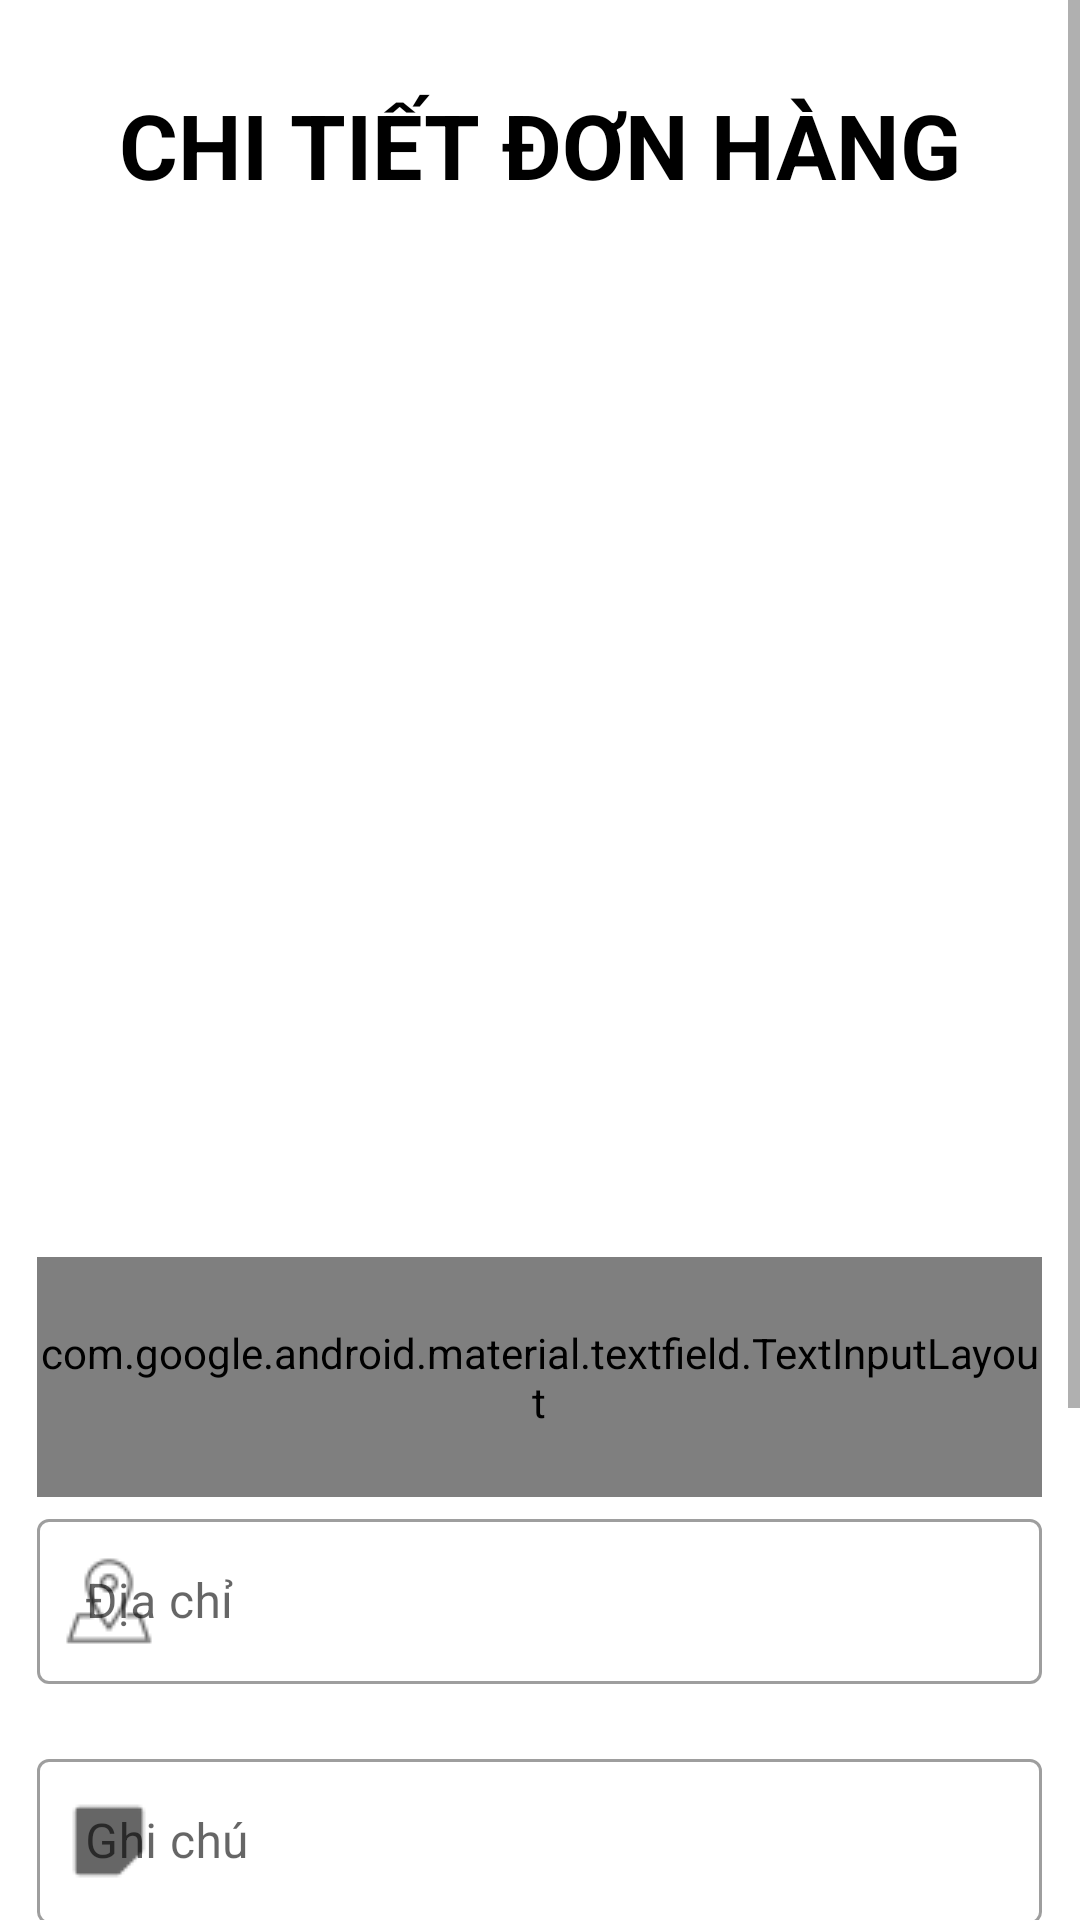

Write the Android layout XML for this screen, with the resource values it uses.
<!-- AndroidManifest.xml: application theme Theme.Microchip -->
<!-- res/layout/activity_order_detail.xml -->
<?xml version="1.0" encoding="utf-8"?>
<ScrollView xmlns:android="http://schemas.android.com/apk/res/android"
    xmlns:tools="http://schemas.android.com/tools"
    android:layout_width="match_parent"
    android:layout_height="match_parent"
    xmlns:app="http://schemas.android.com/apk/res-auto"
    tools:context=".activity.product.ProductActivity">

    <RelativeLayout
        android:layout_width="match_parent"
        android:layout_height="wrap_content">


        <TextView
            android:id="@+id/title"
            android:layout_width="wrap_content"
            android:layout_height="wrap_content"
            android:layout_alignParentTop="true"
            android:layout_centerHorizontal="true"
            android:layout_marginTop="28dp"
            android:textColor="@color/Black"
            android:text="CHI TIẾT ĐƠN HÀNG"
            android:textSize="30dp"
            android:textStyle="bold" />

        <androidx.recyclerview.widget.RecyclerView
            android:id="@+id/rcv_order_detail"
            android:layout_width="457dp"
            android:layout_height="294dp"
            android:layout_marginStart="10dp"
            android:layout_marginTop="100dp"
            android:layout_marginEnd="10dp" />

        <ImageView
            android:id="@+id/btn_add"
            android:layout_width="50dp"
            android:layout_height="50dp"
            android:layout_below="@+id/textInputLayoutNote"
            android:layout_alignParentEnd="true"
            android:layout_marginTop="69dp"
            android:layout_marginEnd="55dp"
            android:src="@drawable/ic_add" />

        <TextView
            android:id="@+id/tv_total"
            android:layout_width="wrap_content"
            android:layout_height="wrap_content"
            android:layout_below="@+id/textInputLayoutNote"
            android:layout_alignParentStart="true"
            android:layout_centerHorizontal="true"
            android:layout_marginStart="132dp"
            android:layout_marginTop="36dp"
            android:text="Tổng tiền : "
            android:textColor="@color/Black"
            android:textSize="20dp"
            android:textStyle="bold" />

        <TextView
            android:id="@+id/tv_tota"
            android:layout_width="wrap_content"
            android:layout_height="wrap_content"
            android:layout_below="@+id/textInputLayoutNote"
            android:layout_alignParentStart="true"
            android:layout_centerHorizontal="true"
            android:layout_marginStart="23dp"
            android:layout_marginTop="36dp"
            android:text="Tổng tiền : "
            android:textColor="@color/Black"
            android:textSize="20dp"
            android:textStyle="bold" />

        <com.google.android.material.textfield.TextInputLayout
            android:id="@+id/textInputLayoutCustomerName"
            style="@style/Widget.MaterialComponents.TextInputLayout.OutlinedBox"
            android:layout_width="match_parent"
            android:layout_height="80dp"
            android:layout_below="@+id/rcv_order_detail"
            android:layout_centerHorizontal="true"
            android:layout_marginStart="0dp"
            android:layout_marginTop="25dp"
            android:layout_marginEnd="25dp"
            android:hint="Tên họ khách hàng"
            app:helperTextTextColor="@color/Red"
            app:layout_constraintEnd_toEndOf="parent"
            app:layout_constraintHorizontal_bias="1.0"
            app:layout_constraintStart_toStartOf="parent"
            app:startIconDrawable="@drawable/icon_user">

            <com.google.android.material.textfield.TextInputEditText
                android:id="@+id/input_customer_name"
                android:layout_width="match_parent"
                android:layout_height="55dp"/>

        </com.google.android.material.textfield.TextInputLayout>

        <com.google.android.material.textfield.TextInputLayout
            android:id="@+id/textInputLayoutAddress"
            style="@style/Widget.MaterialComponents.TextInputLayout.OutlinedBox"
            android:layout_width="match_parent"
            android:layout_height="80dp"
            android:layout_below="@+id/rcv_order_detail"
            android:layout_centerHorizontal="true"
            android:layout_marginStart="0dp"
            android:layout_marginTop="107dp"
            android:layout_marginEnd="25dp"
            android:hint="Địa chỉ"
            app:helperTextTextColor="@color/Red"
            app:layout_constraintEnd_toEndOf="parent"
            app:layout_constraintHorizontal_bias="1.0"
            app:layout_constraintStart_toStartOf="parent"
            app:startIconDrawable="@drawable/ic_address">

            <com.google.android.material.textfield.TextInputEditText
                android:id="@+id/input_address"
                android:layout_width="match_parent"
                android:layout_height="55dp" />

        </com.google.android.material.textfield.TextInputLayout>

        <com.google.android.material.textfield.TextInputLayout
            android:id="@+id/textInputLayoutNote"
            style="@style/Widget.MaterialComponents.TextInputLayout.OutlinedBox"
            android:layout_width="match_parent"
            android:layout_height="80dp"
            android:layout_below="@+id/rcv_order_detail"
            android:layout_centerHorizontal="true"
            android:layout_marginStart="0dp"
            android:layout_marginTop="187dp"
            android:layout_marginEnd="25dp"
            android:hint="Ghi chú"
            app:helperTextTextColor="@color/Red"
            app:layout_constraintEnd_toEndOf="parent"
            app:layout_constraintHorizontal_bias="1.0"
            app:layout_constraintStart_toStartOf="parent"
            app:startIconDrawable="@drawable/ic_note">

            <com.google.android.material.textfield.TextInputEditText
                android:id="@+id/input_note"
                android:layout_width="match_parent"
                android:layout_height="55dp" />

        </com.google.android.material.textfield.TextInputLayout>

        <Button
            android:id="@+id/btn_order"
            android:layout_width="392dp"
            android:layout_height="61dp"
            android:layout_below="@+id/tv_total"
            android:layout_alignParentStart="true"
            android:layout_alignParentBottom="true"
            android:layout_centerHorizontal="true"
            android:layout_marginStart="9dp"
            android:layout_marginTop="31dp"
            android:layout_marginEnd="10dp"
            android:layout_marginBottom="57dp"
            android:background="@color/BlanchedAlmond"
            android:text="Đặt hàng"
            android:textSize="20dp"
            android:textStyle="bold" />
    </RelativeLayout>
</ScrollView>
<!-- resources referenced by this layout -->
<resources>
  <color name="Black">#000000</color>
  <color name="BlanchedAlmond">#FFEBCD</color>
  <color name="Red">#FF0000</color>
  <!-- drawable ic_address: png bitmap (drawable, 598 bytes) -->
  <!-- drawable ic_note: png bitmap (drawable, 529 bytes) -->
  <!-- drawable icon_user (drawable) -->
  <?xml version="1.0" encoding="utf-8"?>
  <layer-list xmlns:android="http://schemas.android.com/apk/res/android">
      <item>
          <bitmap
              android:src="@drawable/user"
              android:width="24dp"
              android:height="24dp"
              android:gravity="center"/>
      </item>
  </layer-list>
  <style name="Theme.Microchip" parent="Base.Theme.Microchip" />
  <style name="Base.Theme.Microchip" parent="Theme.MaterialComponents.DayNight.NoActionBar">
          
          
      </style>
</resources>
